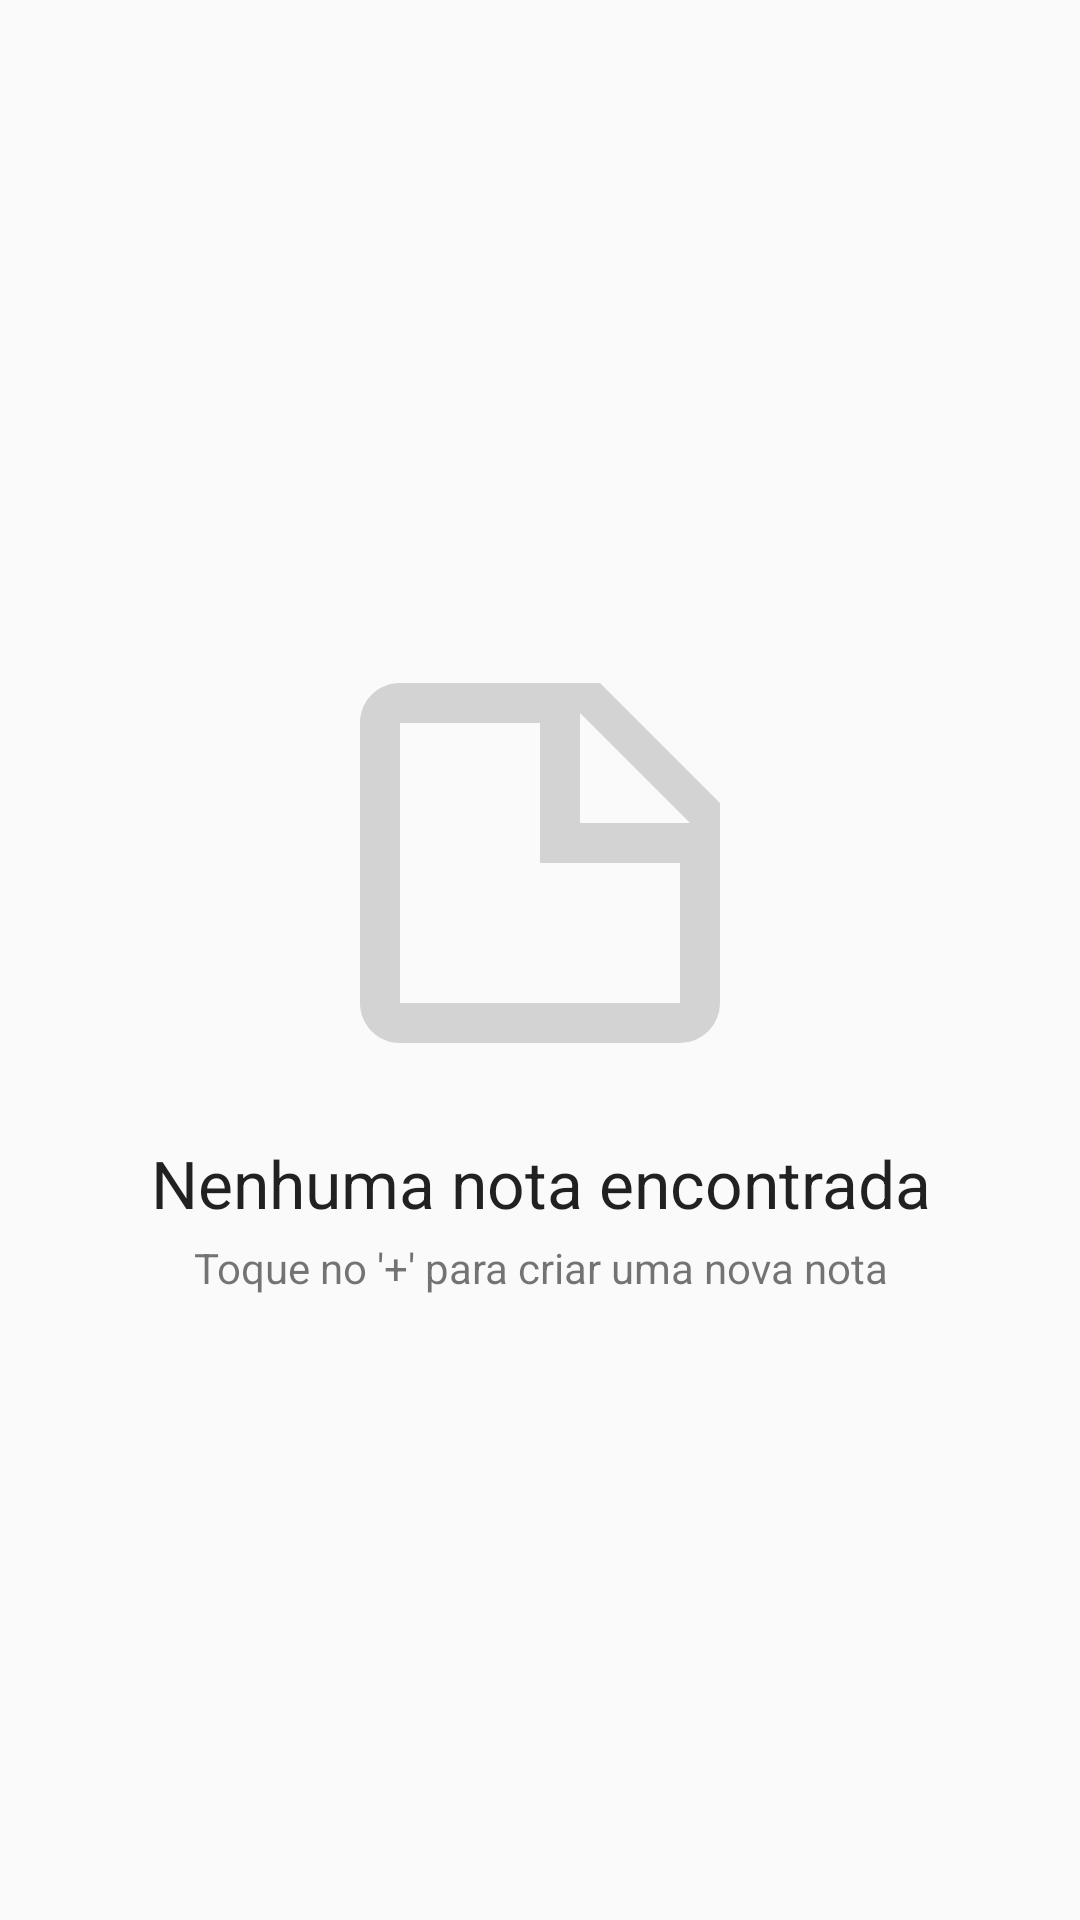

Reconstruct the res/layout file that produces this screen, plus the resources it refers to.
<!-- AndroidManifest.xml: application theme AppTheme -->
<!-- res/layout/activity_note_placeholder.xml -->
<?xml version="1.0" encoding="utf-8"?>
<LinearLayout xmlns:android="http://schemas.android.com/apk/res/android"
    android:id="@+id/linear_note_placeholder_container"
    android:layout_width="match_parent"
    android:layout_height="match_parent"
    android:animateLayoutChanges="true"
    android:gravity="center"
    android:orientation="vertical">

    <ImageView
        android:id="@+id/image_placeholder"
        android:layout_width="@dimen/placeholder_size"
        android:layout_height="@dimen/placeholder_size"
        android:layout_marginBottom="12dp"
        android:src="@drawable/ic_note_outline_grey_24dp" />

    <TextView
        android:id="@+id/text_view_placeholder_title"
        android:layout_width="wrap_content"
        android:layout_height="wrap_content"
        android:layout_marginBottom="4dp"
        android:layout_marginLeft="16dp"
        android:layout_marginRight="16dp"
        android:gravity="center"
        android:maxWidth="320dp"
        android:text="@string/note_placeholder_title"
        android:textAppearance="@style/TextAppearance.AppCompat.Large" />

    <TextView
        android:id="@+id/text_view_placeholder_description"
        android:layout_width="wrap_content"
        android:layout_height="wrap_content"
        android:layout_marginLeft="16dp"
        android:layout_marginRight="16dp"
        android:gravity="center"
        android:maxWidth="320dp"
        android:text="@string/note_placeholder_description"
        android:textAppearance="@style/TextAppearance.AppCompat.Small" />

</LinearLayout>
<!-- resources referenced by this layout -->
<resources>
  <dimen name="placeholder_size">160dp</dimen>
  <!-- drawable ic_note_outline_grey_24dp (drawable) -->
  <?xml version="1.0" encoding="utf-8"?>
  
  <vector xmlns:android="http://schemas.android.com/apk/res/android"
      android:width="24dp"
      android:height="24dp"
      android:viewportHeight="24"
      android:viewportWidth="24">
  
      <path
          android:fillColor="#D3D3D3"
          android:pathData="M14,10H19.5L14,4.5V10M5,3H15L21,9V19A2,2 0 0,1 19,21H5C3.89,21 3,20.1 3,19V5C3,3.89 3.89,3 5,3M5,5V19H19V12H12V5H5Z" />
  
  </vector>
  <string name="note_placeholder_description">Toque no \'+\' para criar uma nova nota</string>
  <string name="note_placeholder_title">Nenhuma nota encontrada</string>
  <style name="AppTheme" parent="BaseTheme" />
  <style name="BaseTheme" parent="Theme.AppCompat.Light.NoActionBar">
          <item name="colorPrimary">@color/color_primary</item>
          <item name="colorPrimaryDark">@color/color_primary_dark</item>
          <item name="colorAccent">@color/color_accent</item>
          <item name="windowActionBar">false</item>
          <item name="windowNoTitle">true</item>
      </style>
  <color name="color_primary">#9C27B0</color>
  <color name="color_primary_dark">#6A0080</color>
  <color name="color_accent">#9C27B0</color>
</resources>
